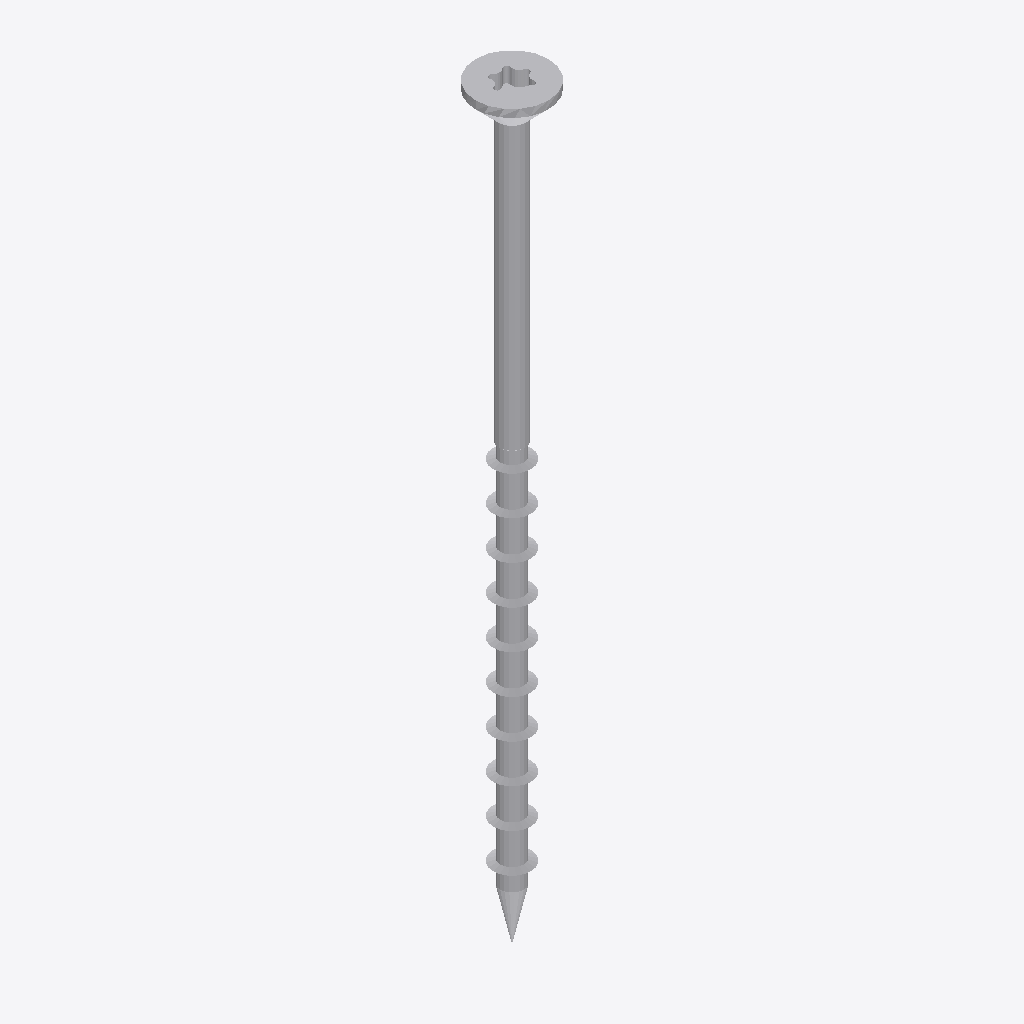
Isometric view of an IFC building model (IFC-SPF (STEP), schema IFC2X3, length unit millimetre), seen from the south-west, elements coloured by IFC class: 1 other element (light grey).
Extent 0.012 m × 0.012 m × 0.120 m (x, y, z). Storeys (1): Default Building Storey at 0.00 m. Elements (1): 1 IfcBuildingElementProxy.

HEADER;
FILE_DESCRIPTION(('ViewDefinition [CoordinationView]'),'2;1');
FILE_NAME('','2023-06-15T16:28:51',(''),(''),'','SketchUp Pro 2015','');
FILE_SCHEMA(('IFC2X3'));
ENDSEC;
DATA;
#1=IFCPROJECT('3TX8i7AMHEIBGZOqi1yWuj',#2,'Default Project','Description of Default Project',$,$,$,(#20),#7);
#24=IFCSITE('2L$yKMNcLE0PmWejUpDM3f',#2,'Default Site','Description of Default Site',$,#25,$,$,.ELEMENT.,(24,28,0),(54,25,0),10.0,$,$);
#30=IFCBUILDING('14m98u7pfDnePqp$EfkjOv',#2,'Default Building','Description of Default Building',$,#31,$,$,.ELEMENT.,$,$,#36);
#37=IFCBUILDINGSTOREY('1sOMl1HLT8J9lQxH4Pl5uv',#2,'Default Building Storey','Description of Default Building Storey',$,#38,$,$,.ELEMENT.,0.0);
#47=IFCBUILDINGELEMENTPROXY('2NJBs4BlbAgPVoQBH5Ya6M',#2,'','Description of Object',$,#48,#53,$,$);
ENDSEC;
